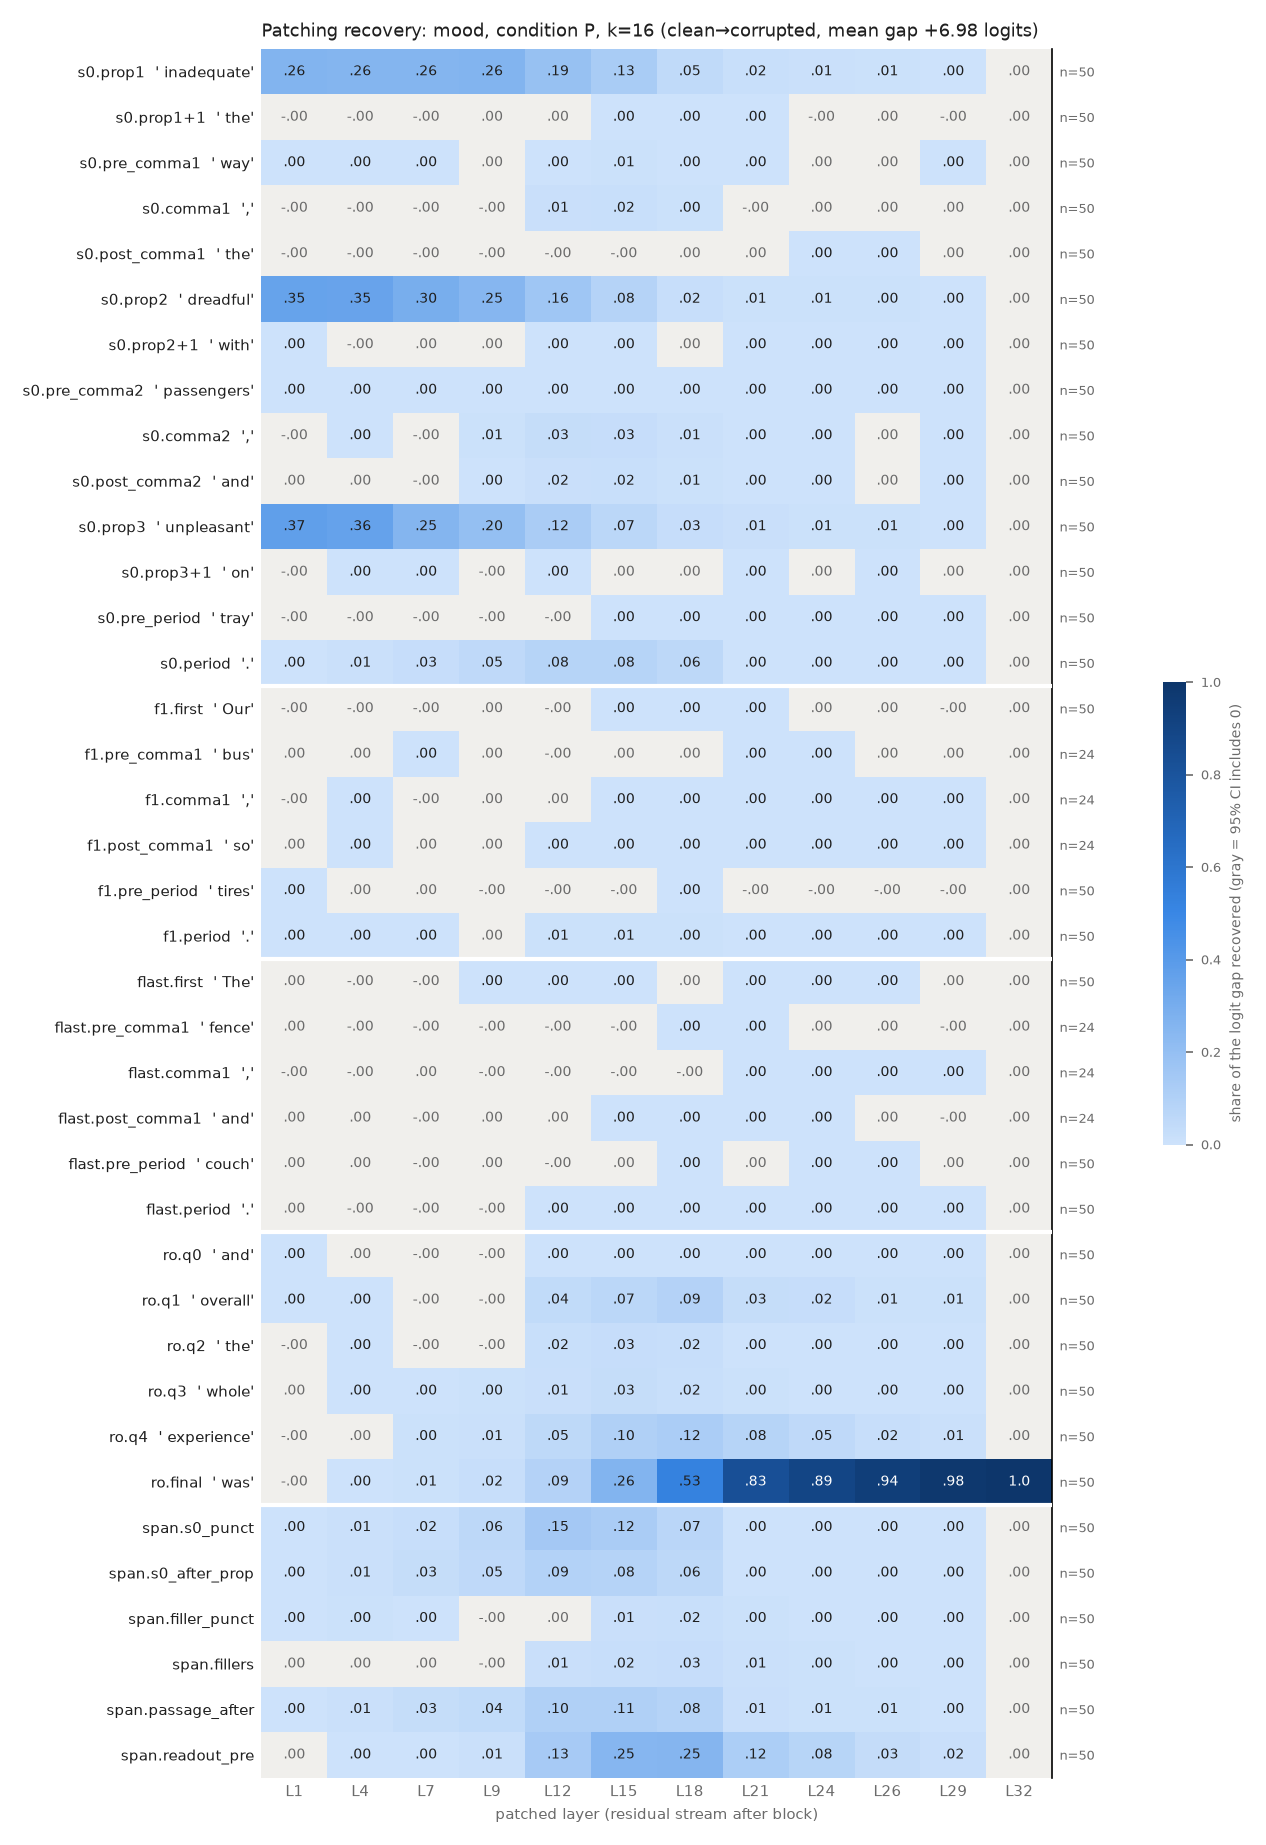

Data behind this chart, as committed beside it:
row, example, layer, recovery, ci_lo, ci_hi, n_pairs
s0.prop1, inadequate, 1, 0.2604, 0.2298, 0.2896, 50
s0.prop1, inadequate, 4, 0.2555, 0.2253, 0.2842, 50
s0.prop1, inadequate, 7, 0.2565, 0.2242, 0.2879, 50
s0.prop1, inadequate, 9, 0.2604, 0.23, 0.2911, 50
s0.prop1, inadequate, 12, 0.1898, 0.1675, 0.2142, 50
s0.prop1, inadequate, 15, 0.1273, 0.1145, 0.1414, 50
s0.prop1, inadequate, 18, 0.04621, 0.03851, 0.05535, 50
s0.prop1, inadequate, 21, 0.01864, 0.01404, 0.02397, 50
s0.prop1, inadequate, 24, 0.008808, 0.005951, 0.0122, 50
s0.prop1, inadequate, 26, 0.007437, 0.004899, 0.01045, 50
s0.prop1, inadequate, 29, 0.0002774, 0.0001743, 0.0003913, 50
s0.prop1, inadequate, 32, 0.0, 0.0, 0.0, 50
s0.prop1+1, the, 1, -8.632638747729163e-05, -0.0003223, 0.0001519, 50
s0.prop1+1, the, 4, -0.001883, -0.003105, -0.0006703, 50
s0.prop1+1, the, 7, -0.0006996, -0.002188, 0.0008833, 50
s0.prop1+1, the, 9, 0.0005315, -0.000697, 0.001785, 50
s0.prop1+1, the, 12, 0.0009866, -6.815091192854879e-05, 0.002023, 50
s0.prop1+1, the, 15, 0.002249, 0.001694, 0.002849, 50
s0.prop1+1, the, 18, 0.0006119, 0.0003847, 0.0008825, 50
s0.prop1+1, the, 21, 0.0001831, 7.962176912790526e-05, 0.0003057, 50
s0.prop1+1, the, 24, -3.6598651950381497e-07, -2.419903810335919e-05, 2.3915259470679775e-05, 50
s0.prop1+1, the, 26, 1.0651846463170732e-06, -2.165784131333456e-05, 2.3100011129478733e-05, 50
s0.prop1+1, the, 29, -2.6820803145727333e-06, -1.7019467194528755e-05, 1.0603179445306138e-05, 50
s0.prop1+1, the, 32, 0.0, 0.0, 0.0, 50
s0.pre_comma1, way, 1, 0.0005044, 0.0001606, 0.0008711, 50
s0.pre_comma1, way, 4, 0.001134, 0.0001665, 0.002167, 50
s0.pre_comma1, way, 7, 0.001532, 0.0001219, 0.00294, 50
s0.pre_comma1, way, 9, 0.001291, -0.0003686, 0.002975, 50
s0.pre_comma1, way, 12, 0.001667, 0.0001823, 0.003142, 50
s0.pre_comma1, way, 15, 0.005902, 0.004056, 0.007904, 50
s0.pre_comma1, way, 18, 0.00194, 0.0009423, 0.003064, 50
s0.pre_comma1, way, 21, 0.001806, 0.001005, 0.00266, 50
s0.pre_comma1, way, 24, 6.655219045335416e-05, -4.392179990480049e-06, 0.0001331, 50
s0.pre_comma1, way, 26, 1.1880905670459662e-06, -5.05228592790796e-05, 4.550963056290353e-05, 50
s0.pre_comma1, way, 29, 2.291785735191426e-05, 1.7143376801587364e-06, 4.618196576749506e-05, 50
s0.pre_comma1, way, 32, 0.0, 0.0, 0.0, 50
s0.comma1, ,, 1, -0.0001438, -0.000284, -7.4711239165264965e-06, 50
s0.comma1, ,, 4, -0.0003146, -0.001031, 0.0004021, 50
s0.comma1, ,, 7, -0.003216, -0.004498, -0.001923, 50
s0.comma1, ,, 9, -0.002243, -0.004052, -0.0004877, 50
s0.comma1, ,, 12, 0.0131, 0.008066, 0.01842, 50
s0.comma1, ,, 15, 0.01622, 0.01339, 0.01913, 50
s0.comma1, ,, 18, 0.004461, 0.00353, 0.005461, 50
s0.comma1, ,, 21, -2.2404383727535774e-05, -0.0002349, 0.0001636, 50
s0.comma1, ,, 24, 2.91560156395763e-05, -0.0001025, 0.0001588, 50
s0.comma1, ,, 26, 2.8306599165205508e-05, -0.0001029, 0.0001583, 50
s0.comma1, ,, 29, 1.9875253003203442e-05, -1.3952258733218011e-05, 5.483300589898068e-05, 50
s0.comma1, ,, 32, 0.0, 0.0, 0.0, 50
s0.post_comma1, the, 1, -1.8280207276410697e-05, -5.56026705014904e-05, 1.7903298067177736e-05, 50
s0.post_comma1, the, 4, -0.0002421, -0.0004602, -2.1863647912920432e-05, 50
s0.post_comma1, the, 7, -6.314359958513953e-05, -0.0005425, 0.0003999, 50
s0.post_comma1, the, 9, -0.001674, -0.002272, -0.00109, 50
s0.post_comma1, the, 12, -0.002563, -0.00297, -0.002163, 50
s0.post_comma1, the, 15, -0.00355, -0.004041, -0.003054, 50
s0.post_comma1, the, 18, 7.792235374211821e-06, -0.0001364, 0.0001556, 50
s0.post_comma1, the, 21, 2.1513998612922015e-05, -5.463624857102068e-05, 8.419322292015404e-05, 50
s0.post_comma1, the, 24, 4.1921843939284e-05, 2.124571404867986e-06, 7.847955367487875e-05, 50
s0.post_comma1, the, 26, 6.480692637900388e-05, 3.0204541963331093e-05, 0.0001019, 50
s0.post_comma1, the, 29, 6.186264676687618e-06, -7.390514307250961e-06, 1.826850091807918e-05, 50
s0.post_comma1, the, 32, 0.0, 0.0, 0.0, 50
... 396 more rows
